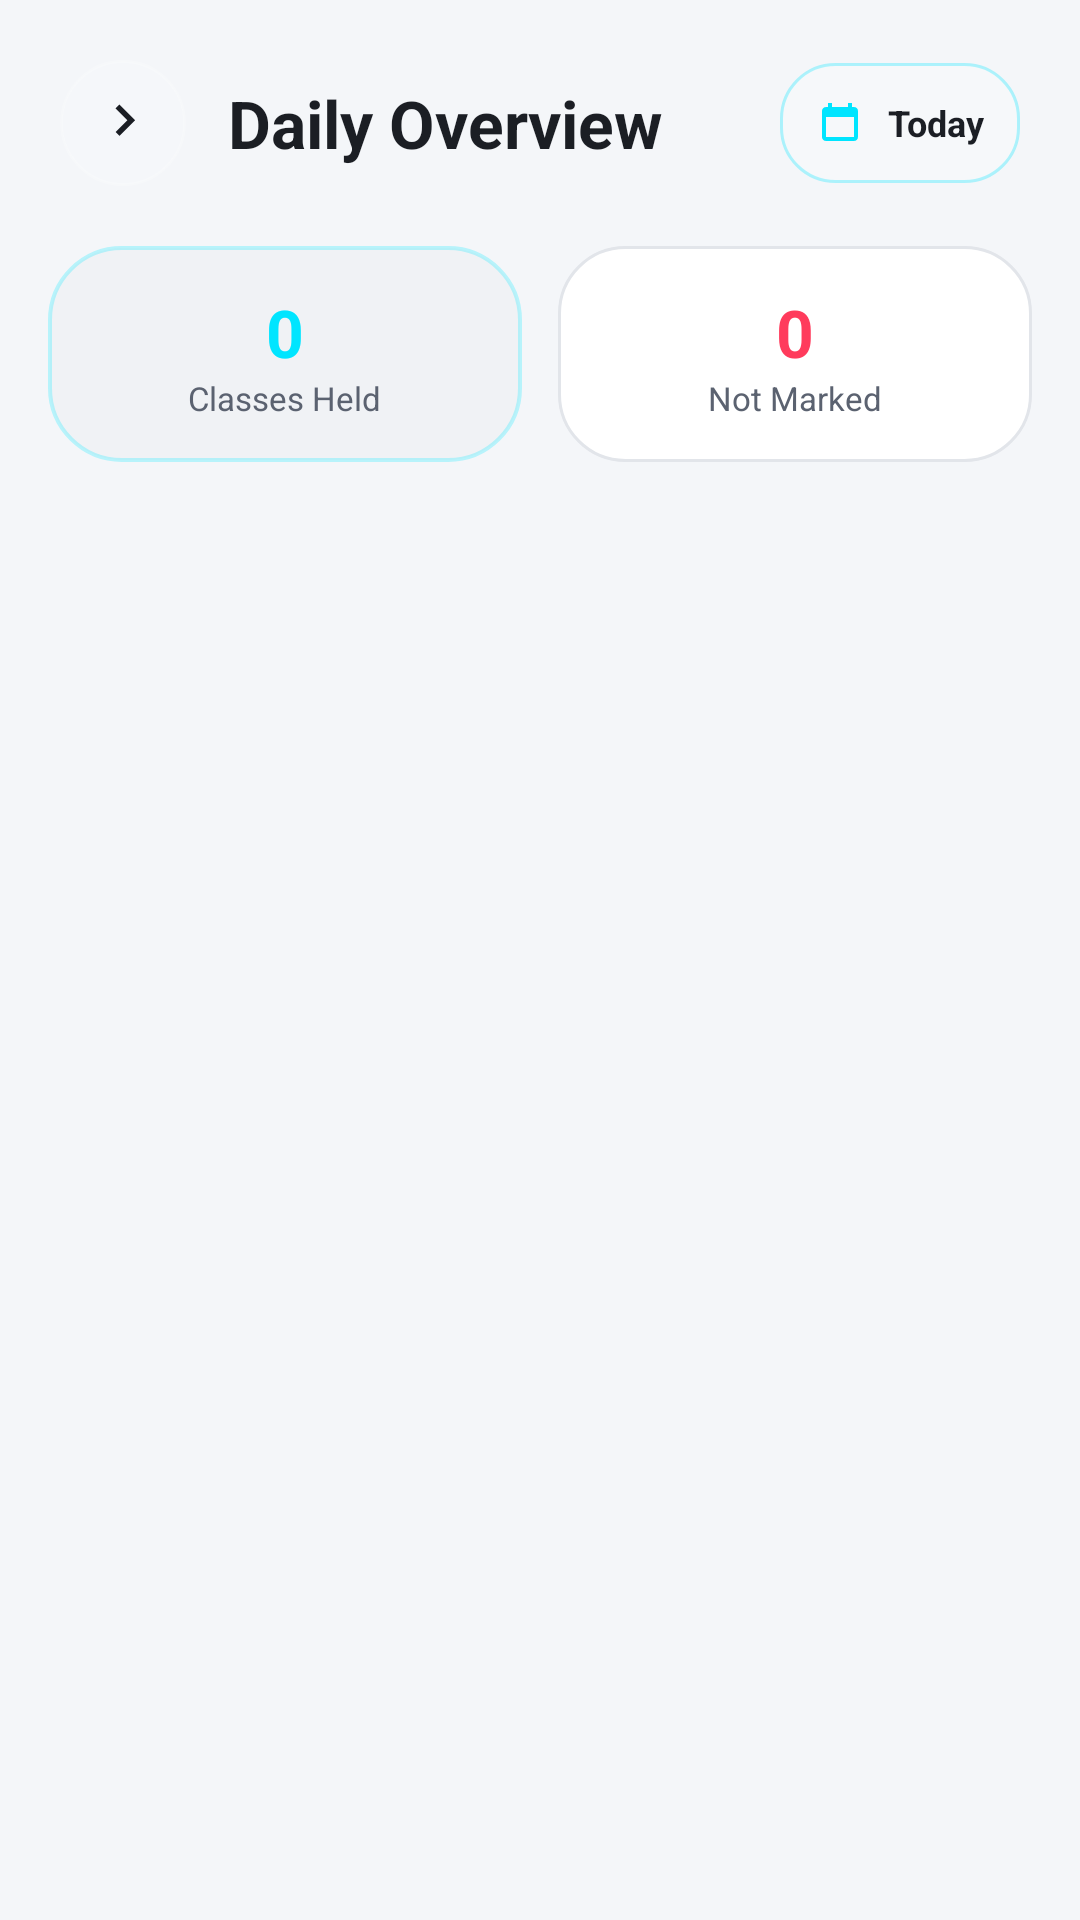

This screen was rendered from an Android layout file. Write that file and the resources it references.
<!-- AndroidManifest.xml: application theme Theme.QRCodeAttendance -->
<!-- res/layout/activity_daily_overview.xml -->
<?xml version="1.0" encoding="utf-8"?>
<androidx.constraintlayout.widget.ConstraintLayout xmlns:android="http://schemas.android.com/apk/res/android"
    xmlns:app="http://schemas.android.com/apk/res-auto"
    android:layout_width="match_parent"
    android:layout_height="match_parent"
    android:background="@color/backgroundColor">

    <LinearLayout
        android:id="@+id/headerContainer"
        android:layout_width="match_parent"
        android:layout_height="wrap_content"
        android:orientation="horizontal"
        android:gravity="center_vertical"
        android:padding="20dp"
        app:layout_constraintTop_toTopOf="parent"
        app:layout_constraintStart_toStartOf="parent"
        app:layout_constraintEnd_toEndOf="parent">

        <ImageView
            android:id="@+id/btnBackHeader"
            android:layout_width="42dp"
            android:layout_height="42dp"
            android:padding="10dp"
            android:background="@drawable/bg_icon_circle_glass"
            android:src="@drawable/ic_arrow"
            app:tint="@color/textPrimary" />

        <TextView
            android:layout_width="0dp"
            android:layout_height="wrap_content"
            android:layout_weight="1"
            android:layout_marginStart="14dp"
            android:text="Daily Overview"
            android:textColor="@color/textPrimary"
            android:textSize="22sp"
            android:textStyle="bold" />

        <LinearLayout
            android:id="@+id/dateSelector"
            android:layout_width="wrap_content"
            android:layout_height="40dp"
            android:orientation="horizontal"
            android:gravity="center_vertical"
            android:background="@drawable/bg_search_glass"
            android:paddingHorizontal="12dp"
            android:clickable="true"
            android:focusable="true">

            <ImageView
                android:layout_width="16dp"
                android:layout_height="16dp"
                android:src="@drawable/ic_shedule"
                app:tint="@color/colorPrimary" />

            <TextView
                android:id="@+id/tvSelectedDate"
                android:layout_width="wrap_content"
                android:layout_height="wrap_content"
                android:layout_marginStart="8dp"
                android:text="Today"
                android:textColor="@color/textPrimary"
                android:textSize="12sp"
                android:textStyle="bold" />

        </LinearLayout>

    </LinearLayout>

    
    <LinearLayout
        android:id="@+id/summaryContainer"
        android:layout_width="match_parent"
        android:layout_height="wrap_content"
        android:orientation="horizontal"
        android:paddingHorizontal="16dp"
        android:paddingBottom="8dp"
        app:layout_constraintTop_toBottomOf="@id/headerContainer"
        app:layout_constraintStart_toStartOf="parent"
        app:layout_constraintEnd_toEndOf="parent">

        <com.google.android.material.card.MaterialCardView
            android:layout_width="0dp"
            android:layout_height="wrap_content"
            android:layout_weight="1"
            android:layout_marginEnd="6dp"
            app:cardBackgroundColor="@android:color/transparent"
            app:cardCornerRadius="16dp"
            app:cardElevation="0dp"
            app:strokeWidth="0dp">

            <LinearLayout
                android:layout_width="match_parent"
                android:layout_height="wrap_content"
                android:background="@drawable/bg_glass_card_cyan"
                android:orientation="vertical"
                android:padding="14dp"
                android:gravity="center">

                <TextView
                    android:id="@+id/tvHeldCount"
                    android:layout_width="wrap_content"
                    android:layout_height="wrap_content"
                    android:text="0"
                    android:textColor="@color/colorPrimary"
                    android:textSize="22sp"
                    android:textStyle="bold" />

                <TextView
                    android:layout_width="wrap_content"
                    android:layout_height="wrap_content"
                    android:text="Classes Held"
                    android:textColor="@color/textSecondary"
                    android:textSize="11sp" />

            </LinearLayout>

        </com.google.android.material.card.MaterialCardView>

        <com.google.android.material.card.MaterialCardView
            android:layout_width="0dp"
            android:layout_height="wrap_content"
            android:layout_weight="1"
            android:layout_marginStart="6dp"
            app:cardBackgroundColor="@android:color/transparent"
            app:cardCornerRadius="16dp"
            app:cardElevation="0dp"
            app:strokeWidth="0dp">

            <LinearLayout
                android:layout_width="match_parent"
                android:layout_height="wrap_content"
                android:background="@drawable/bg_glass_card"
                android:orientation="vertical"
                android:padding="14dp"
                android:gravity="center">

                <TextView
                    android:id="@+id/tvNotMarkedCount"
                    android:layout_width="wrap_content"
                    android:layout_height="wrap_content"
                    android:text="0"
                    android:textColor="@color/dangerRed"
                    android:textSize="22sp"
                    android:textStyle="bold" />

                <TextView
                    android:layout_width="wrap_content"
                    android:layout_height="wrap_content"
                    android:text="Not Marked"
                    android:textColor="@color/textSecondary"
                    android:textSize="11sp" />

            </LinearLayout>

        </com.google.android.material.card.MaterialCardView>

    </LinearLayout>

    <TextView
        android:id="@+id/tvEmptyState"
        android:layout_width="wrap_content"
        android:layout_height="wrap_content"
        android:layout_marginHorizontal="32dp"
        android:text="No classes found. Add departments, classes, and subjects first."
        android:textColor="@color/textTertiary"
        android:textSize="14sp"
        android:gravity="center"
        android:visibility="gone"
        app:layout_constraintTop_toTopOf="parent"
        app:layout_constraintBottom_toBottomOf="parent"
        app:layout_constraintStart_toStartOf="parent"
        app:layout_constraintEnd_toEndOf="parent" />

    <androidx.recyclerview.widget.RecyclerView
        android:id="@+id/recyclerOverview"
        android:layout_width="0dp"
        android:layout_height="0dp"
        android:clipToPadding="false"
        android:paddingBottom="20dp"
        app:layout_constraintTop_toBottomOf="@id/summaryContainer"
        app:layout_constraintBottom_toBottomOf="parent"
        app:layout_constraintStart_toStartOf="parent"
        app:layout_constraintEnd_toEndOf="parent" />

    <ProgressBar
        android:id="@+id/progressBar"
        android:layout_width="wrap_content"
        android:layout_height="wrap_content"
        android:indeterminateTint="@color/colorPrimary"
        android:visibility="gone"
        app:layout_constraintTop_toBottomOf="@id/summaryContainer"
        app:layout_constraintBottom_toBottomOf="parent"
        app:layout_constraintStart_toStartOf="parent"
        app:layout_constraintEnd_toEndOf="parent" />

</androidx.constraintlayout.widget.ConstraintLayout>
<!-- resources referenced by this layout -->
<resources>
  <color name="backgroundColor">#F4F6F9</color>
  <color name="colorPrimary">#00E5FF</color>
  <color name="dangerRed">#FF3B5C</color>
  <color name="textPrimary">#1B1E24</color>
  <color name="textSecondary">#5B6270</color>
  <color name="textTertiary">#9198A5</color>
  <!-- drawable bg_glass_card (drawable) -->
  <?xml version="1.0" encoding="utf-8"?>
  <shape xmlns:android="http://schemas.android.com/apk/res/android"
      android:shape="rectangle">
  
      <solid android:color="@color/surfaceGlass"/>
      <corners android:radius="22dp"/>
      <stroke
          android:width="1dp"
          android:color="@color/glassStroke"/>
  
  </shape>
  <!-- drawable bg_glass_card_cyan (drawable) -->
  <?xml version="1.0" encoding="utf-8"?>
  <shape xmlns:android="http://schemas.android.com/apk/res/android"
      android:shape="rectangle">
  
      <solid android:color="@color/surfaceGlassLight"/>
      <corners android:radius="24dp"/>
      <stroke
          android:width="1.2dp"
          android:color="@color/glassStrokeCyan"/>
  
  </shape>
  <!-- drawable bg_icon_circle_glass (drawable) -->
  <?xml version="1.0" encoding="utf-8"?>
  <shape xmlns:android="http://schemas.android.com/apk/res/android"
      android:shape="oval">
  
      <solid android:color="#1FFFFFFF"/>
      <stroke
          android:width="1dp"
          android:color="#33FFFFFF"/>
  
  </shape>
  <!-- drawable bg_search_glass (drawable) -->
  <?xml version="1.0" encoding="utf-8"?>
  <shape xmlns:android="http://schemas.android.com/apk/res/android"
      android:shape="rectangle">
  
      <solid android:color="#33FFFFFF"/>
  
      <stroke
          android:width="1dp"
          android:color="#4D00E5FF"/>
  
      <corners android:radius="18dp"/>
  
  </shape>
  <!-- drawable ic_arrow (drawable) -->
  <?xml version="1.0" encoding="utf-8"?>
  <vector xmlns:android="http://schemas.android.com/apk/res/android"
      android:width="24dp"
      android:height="24dp"
      android:viewportWidth="24"
      android:viewportHeight="24">
  
      <path
          android:fillColor="#64748B"
          android:pathData="M9.29,6.71 13.58,11 9.29,15.29 10.71,16.71 16.41,11 10.71,5.29z"/>
  </vector>
  <!-- drawable ic_shedule (drawable) -->
  <?xml version="1.0" encoding="utf-8"?>
  <vector xmlns:android="http://schemas.android.com/apk/res/android"
      android:width="24dp"
      android:height="24dp"
      android:viewportWidth="24"
      android:viewportHeight="24">
  
      <path
          android:fillColor="#2563EB"
          android:pathData="M19,4h-1V2h-2v2H8V2H6v2H5c-1.1,0-2,.9-2,2v13c0,1.1,.9,2,2,2h14c1.1,0,2-.9,2-2V6c0-1.1-.9-2-2-2zm0,15H5V9h14v10z"/>
  
  </vector>
  <style name="Theme.QRCodeAttendance" parent="Base.Theme.QRCodeAttendance" />
  <color name="surfaceGlass">#FFFFFF</color>
  <color name="glassStroke">#E2E5EA</color>
  <color name="surfaceGlassLight">#F0F2F5</color>
  <color name="glassStrokeCyan">#4000E5FF</color>
  <style name="Base.Theme.QRCodeAttendance" parent="Theme.Material3.DayNight.NoActionBar">
          
          
      </style>
</resources>
